Run: headless pygame with SDL's dummy video driver; simulated clock (each Clock.tick advances the game by its frame time, no real sleeping); random seed 0; keys injected as events and as key.get_pressed() state; no mouse input.
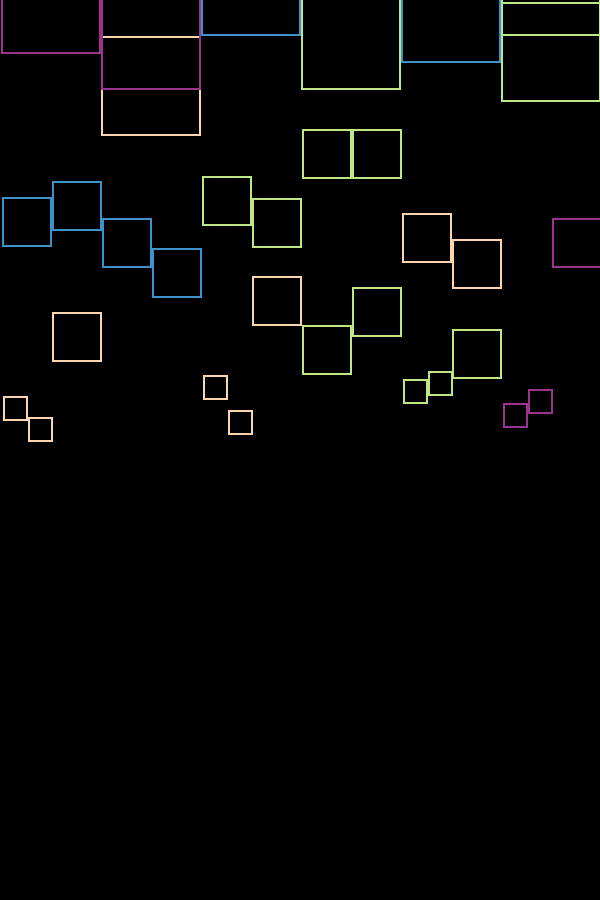
Frame 1 of 4 · flips 1–60 · no input
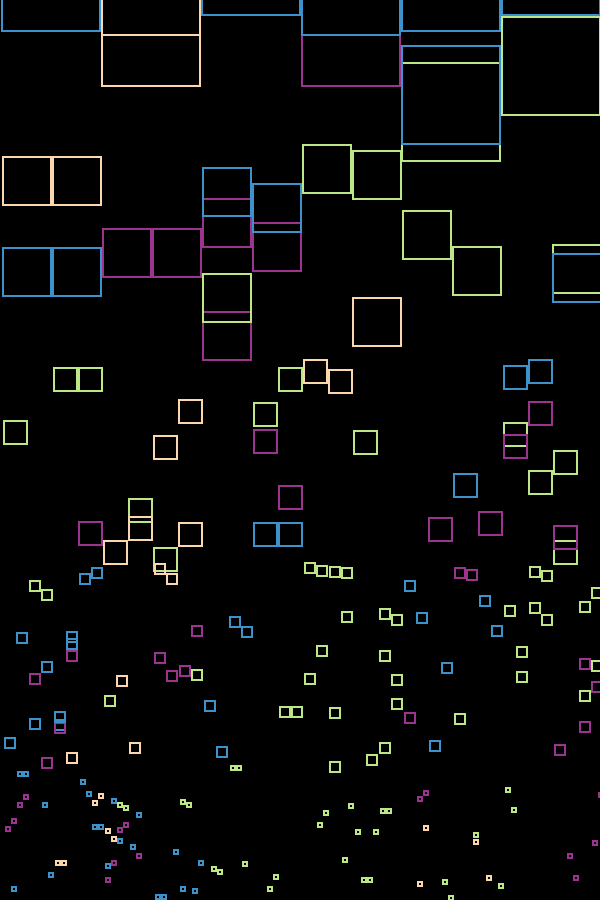
Frame 2 of 4 · flips 61–180 · tapped SPACE, RETURN · held RIGHT (→), D
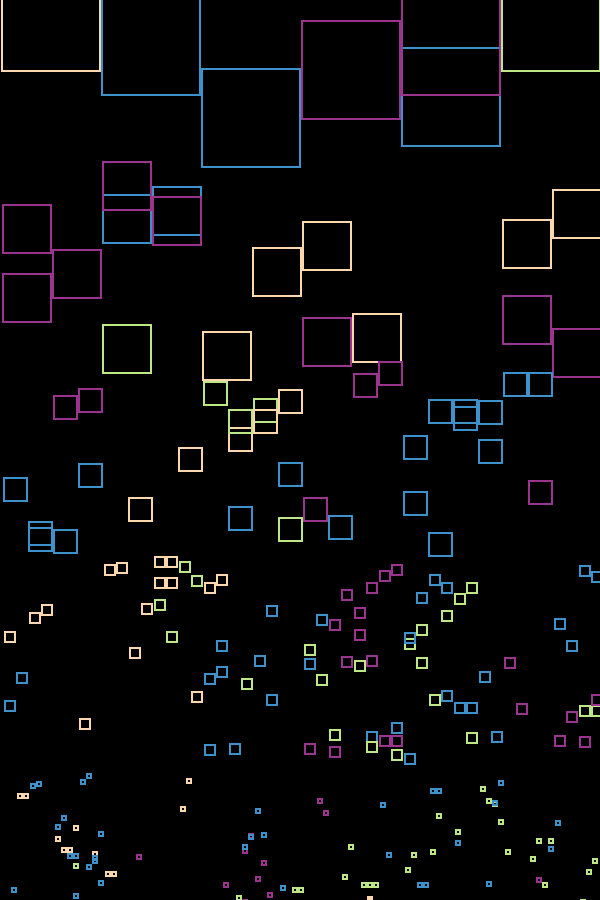
Frame 3 of 4 · flips 181–300 · held DOWN (↓), S
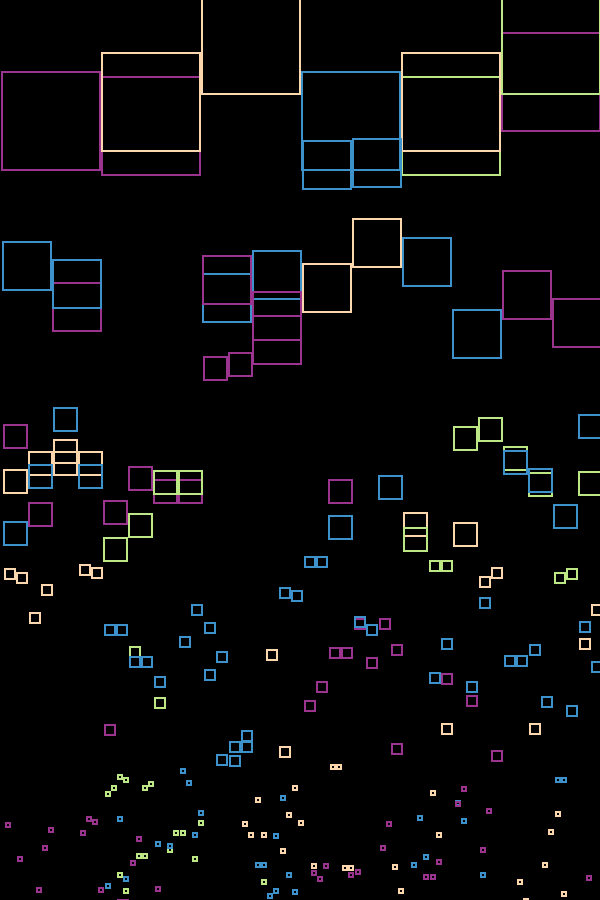
Frame 4 of 4 · flips 301–420 · held LEFT (←), A, UP (↑), W

The pygame program that drew these frames:

import random
import pygame

pygame.init()

size = width, height = 600, 900

screen = pygame.display.set_mode(size)
FPS = 30
clock = pygame.time.Clock()
screen = pygame.display.set_mode(size)

# colors
BLACK = (0, 0, 0)
WHITE = (255, 255, 255)
GRAY = (200, 200, 200)
YELLOW = (255, 224, 102)
RED = (255, 0, 0)

PALLETE = [
        (62, 146, 204),
        (154, 52, 142),
        (188, 231, 132),
        (252, 215, 173)
        ]

MULTI = 2

class RecursiveSquare(pygame.sprite.Sprite):
    def __init__(self, size, start, col=(255, 255, 255)):
        super().__init__()
        self.size = size
        self.start = pygame.Vector2(start)
        self.rect = pygame.Rect(self.start.x, self.start.y, self.size, self.size)
        self.col = col
        self.vel = random.randint(3, 10)

    def draw(self, screen):
        pygame.draw.rect(screen, self.col, self.rect, width = 2)

    def update(self):
        self.rect.move_ip(0, self.vel)
        if self.rect.top - self.start.y > 200:
            self.kill()
            side_size = self.size // MULTI
            if side_size > 1:
                for idx in range(MULTI):
                    start = (self.rect.left + idx * side_size + 1, self.rect.bottom - 1.5 * side_size)
                    sq = RecursiveSquare(side_size, start, \
                            col = self.col)
                    squares.add(sq)

SQ_SIZE = 100
squares = pygame.sprite.Group()

def generate_squares():
    for i in range(width//SQ_SIZE):
        sq = RecursiveSquare(SQ_SIZE, (i * SQ_SIZE + 1, -100), random.choice(PALLETE))
        squares.add(sq)

generate_squares()
start_time = pygame.time.get_ticks()

iteration = 0
running = True

while running:
    screen.fill(BLACK)

    if pygame.time.get_ticks() - start_time > 800:
        generate_squares()
        start_time = pygame.time.get_ticks()

    # handle quit event
    for event in pygame.event.get():
        if event.type == pygame.QUIT:
            running = False

    for sq_obj in squares:
        sq_obj.draw(screen)
        sq_obj.update()

    clock.tick(FPS)
    pygame.display.update()
